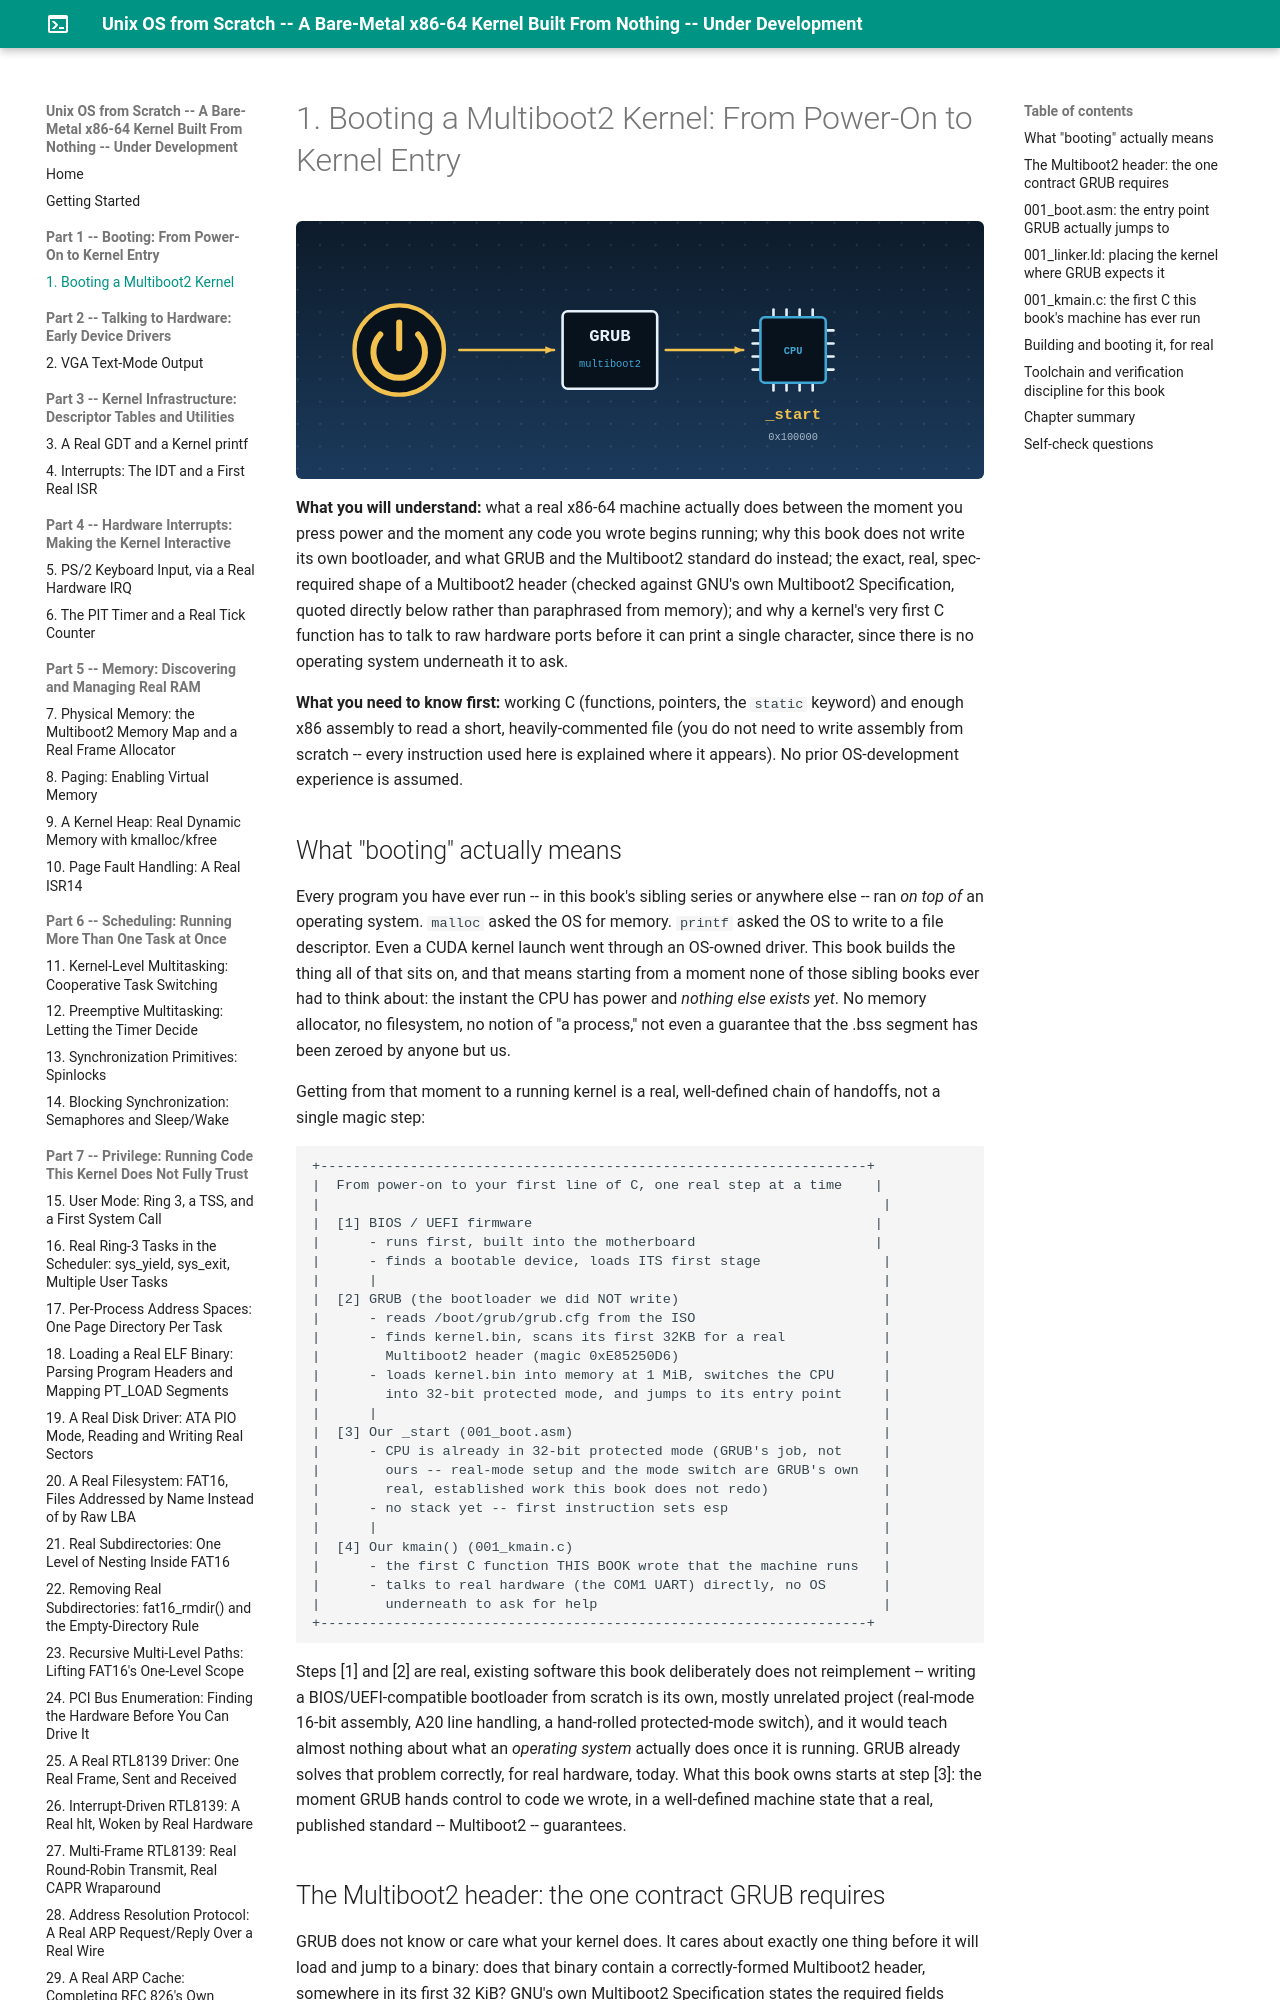

repository: MaximumBeings/unix_os_from_scratch · page: part1/01-booting-a-multiboot2-kernel-from-power-on-to-kernel-entry/index.html · generator: mkdocs

# 1. Booting a Multiboot2 Kernel: From Power-On to Kernel Entry

**What you will understand:** what a real x86-64 machine actually does between the moment you press power and the moment any code you wrote begins running; why this book does not write its own bootloader, and what GRUB and the Multiboot2 standard do instead; the exact, real, spec-required shape of a Multiboot2 header (checked against GNU's own Multiboot2 Specification, quoted directly below rather than paraphrased from memory); and why a kernel's very first C function has to talk to raw hardware ports before it can print a single character, since there is no operating system underneath it to ask.

**What you need to know first:** working C (functions, pointers, the `static` keyword) and enough x86 assembly to read a short, heavily-commented file (you do not need to write assembly from scratch -- every instruction used here is explained where it appears). No prior OS-development experience is assumed.

## What "booting" actually means

Every program you have ever run -- in this book's sibling series or anywhere else -- ran *on top of* an operating system. `malloc` asked the OS for memory. `printf` asked the OS to write to a file descriptor. Even a CUDA kernel launch went through an OS-owned driver. This book builds the thing all of that sits on, and that means starting from a moment none of those sibling books ever had to think about: the instant the CPU has power and *nothing else exists yet*. No memory allocator, no filesystem, no notion of "a process," not even a guarantee that the .bss segment has been zeroed by anyone but us.

Getting from that moment to a running kernel is a real, well-defined chain of handoffs, not a single magic step:

```text
+-------------------------------------------------------------------+
|  From power-on to your first line of C, one real step at a time    |
|                                                                     |
|  [1] BIOS / UEFI firmware                                          |
|      - runs first, built into the motherboard                      |
|      - finds a bootable device, loads ITS first stage               |
|      |                                                              |
|  [2] GRUB (the bootloader we did NOT write)                         |
|      - reads /boot/grub/grub.cfg from the ISO                       |
|      - finds kernel.bin, scans its first 32KB for a real            |
|        Multiboot2 header (magic 0xE85250D6)                         |
|      - loads kernel.bin into memory at 1 MiB, switches the CPU      |
|        into 32-bit protected mode, and jumps to its entry point     |
|      |                                                              |
|  [3] Our _start (001_boot.asm)                                      |
|      - CPU is already in 32-bit protected mode (GRUB's job, not     |
|        ours -- real-mode setup and the mode switch are GRUB's own   |
|        real, established work this book does not redo)              |
|      - no stack yet -- first instruction sets esp                   |
|      |                                                              |
|  [4] Our kmain() (001_kmain.c)                                      |
|      - the first C function THIS BOOK wrote that the machine runs   |
|      - talks to real hardware (the COM1 UART) directly, no OS       |
|        underneath to ask for help                                   |
+-------------------------------------------------------------------+
```

Steps [1] and [2] are real, existing software this book deliberately does not reimplement -- writing a BIOS/UEFI-compatible bootloader from scratch is its own, mostly unrelated project (real-mode 16-bit assembly, A20 line handling, a hand-rolled protected-mode switch), and it would teach almost nothing about what an *operating system* actually does once it is running. GRUB already solves that problem correctly, for real hardware, today. What this book owns starts at step [3]: the moment GRUB hands control to code we wrote, in a well-defined machine state that a real, published standard -- Multiboot2 -- guarantees.
